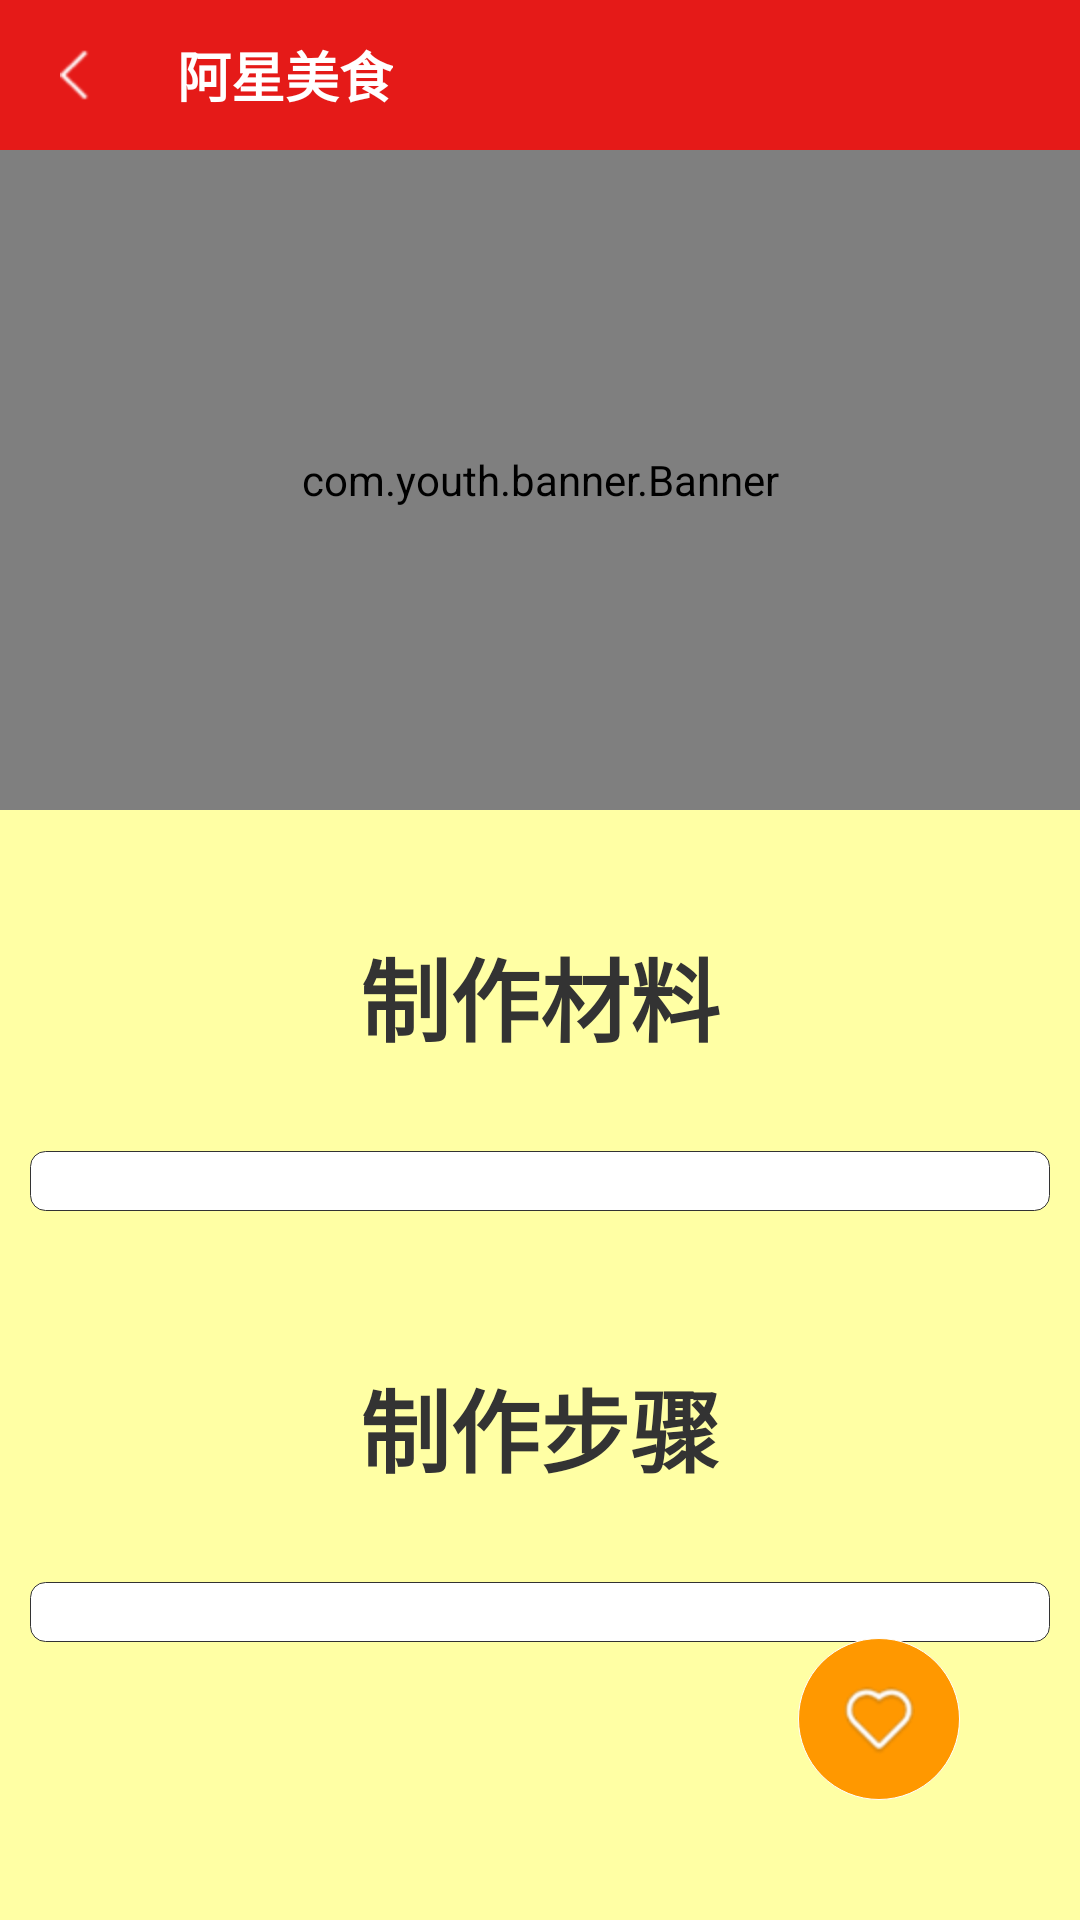

Write the Android layout XML for this screen, with the resource values it uses.
<!-- AndroidManifest.xml: application theme AppTheme -->
<!-- res/layout/activity_food.xml -->
<?xml version="1.0" encoding="utf-8"?>
<RelativeLayout xmlns:android="http://schemas.android.com/apk/res/android"
    xmlns:app="http://schemas.android.com/apk/res-auto"
    xmlns:tools="http://schemas.android.com/tools"
    android:layout_width="match_parent"
    android:layout_height="match_parent"
    android:background="@color/yellow_light"
    android:orientation="vertical"
    tools:context=".ui.FoodActivity">

    <include
        android:id="@+id/in_app_title"
        layout="@layout/include_title" />

    <ScrollView
        android:layout_width="match_parent"
        android:layout_height="match_parent"
        android:layout_below="@+id/in_app_title">

        <LinearLayout
            android:layout_width="match_parent"
            android:layout_height="match_parent"
            android:orientation="vertical">

            <com.youth.banner.Banner xmlns:banner="http://schemas.android.com/apk/res-auto"
                android:id="@+id/banner_home"
                android:layout_width="match_parent"
                android:layout_height="220dp"
                banner:banner_indicator_gravity="center"
                banner:banner_indicator_normal_color="@android:color/white"
                banner:banner_indicator_selected_color="@color/colorPrimary" />

            <TextView
                android:id="@+id/tv_food_matetitle"
                android:layout_width="match_parent"
                android:layout_height="wrap_content"
                android:gravity="center"
                android:padding="20dp"
                android:layout_marginTop="20dp"
                android:text="制作材料"
                android:textColor="@color/col_text1"
                android:textSize="30dp"
                android:textStyle="bold" />

            <androidx.recyclerview.widget.RecyclerView
                android:id="@+id/rv_food_mate"
                android:layout_width="match_parent"
                android:layout_height="match_parent"
                android:layout_margin="10dp"
                android:padding="10dp"
                android:background="@drawable/white_cir_bg"/>

            <TextView
                android:id="@+id/tv_food_steptitle"
                android:layout_width="match_parent"
                android:layout_height="wrap_content"
                android:layout_marginTop="20dp"
                android:gravity="center"
                android:padding="20dp"
                android:text="制作步骤"
                android:textColor="@color/col_text1"
                android:textSize="30dp"
                android:textStyle="bold" />

            <androidx.recyclerview.widget.RecyclerView
                android:id="@+id/rv_food_step"
                android:layout_width="match_parent"
                android:layout_height="match_parent"
                android:layout_margin="10dp"
                android:padding="10dp"
                android:background="@drawable/white_cir_bg"/>

        </LinearLayout>

    </ScrollView>

    <ImageView
        android:id="@+id/iv_food_collet"
        android:layout_width="wrap_content"
        android:layout_height="wrap_content"
        android:src="@mipmap/collect_nomal"
        android:layout_alignParentRight="true"
        android:layout_alignParentBottom="true"
        android:padding="15dp"
        android:layout_margin="40dp"
        android:background="@drawable/orange_cir_bg2"/>

</RelativeLayout>
<!-- res/layout/include_title.xml (included above) -->
<?xml version="1.0" encoding="utf-8"?>
<LinearLayout xmlns:android="http://schemas.android.com/apk/res/android"
    android:layout_width="match_parent"
    android:layout_height="50dp"
    android:background="@color/red"
    android:orientation="horizontal">

    <TextView
        android:id="@+id/tv_app_title"
        android:layout_width="wrap_content"
        android:layout_height="match_parent"
        android:drawableLeft="@mipmap/app_left_white"
        android:drawablePadding="15dp"
        android:gravity="center_vertical"
        android:paddingLeft="20dp"
        android:text="@string/app_name"
        android:textColor="@color/white"
        android:textSize="18dp"
        android:textStyle="bold" />

</LinearLayout>
<!-- resources referenced by this layout -->
<resources>
  <color name="col_text1">#333333</color>
  <color name="colorPrimary">#6200EE</color>
  <color name="red">#E51A18</color>
  <color name="white">#FFFFFF</color>
  <color name="yellow_light">#FFFFA4</color>
  <!-- drawable orange_cir_bg2 (drawable) -->
  <?xml version="1.0" encoding="utf-8"?>
  <shape xmlns:android="http://schemas.android.com/apk/res/android">
      <solid android:color="@color/orange" />
      <corners android:radius="30dp" />
      <stroke
          android:width="1px"
          android:color="@color/white" />
  
  </shape>
  <!-- drawable white_cir_bg (drawable) -->
  <?xml version="1.0" encoding="utf-8"?>
  <shape xmlns:android="http://schemas.android.com/apk/res/android">
      <solid android:color="@color/white" />
      <corners android:radius="5dp" />
      <stroke
          android:width="1px"
          android:color="@color/col_text1" />
  
  </shape>
  <!-- mipmap app_left_white: png bitmap (mipmap-hdpi, 453 bytes) -->
  <!-- mipmap collect_nomal: png bitmap (mipmap-hdpi, 592 bytes) -->
  <string name="app_name">阿星美食</string>
  <style name="AppTheme" parent="Theme.AppCompat.Light.NoActionBar">
          
          <item name="colorPrimary">@color/colorPrimary</item>
          <item name="colorPrimaryDark">@color/colorPrimaryDark</item>
          <item name="colorAccent">@color/colorAccent</item>
      </style>
  <color name="orange">#FF9800</color>
  <color name="colorPrimaryDark">#3700B3</color>
  <color name="colorAccent">#03DAC5</color>
</resources>
